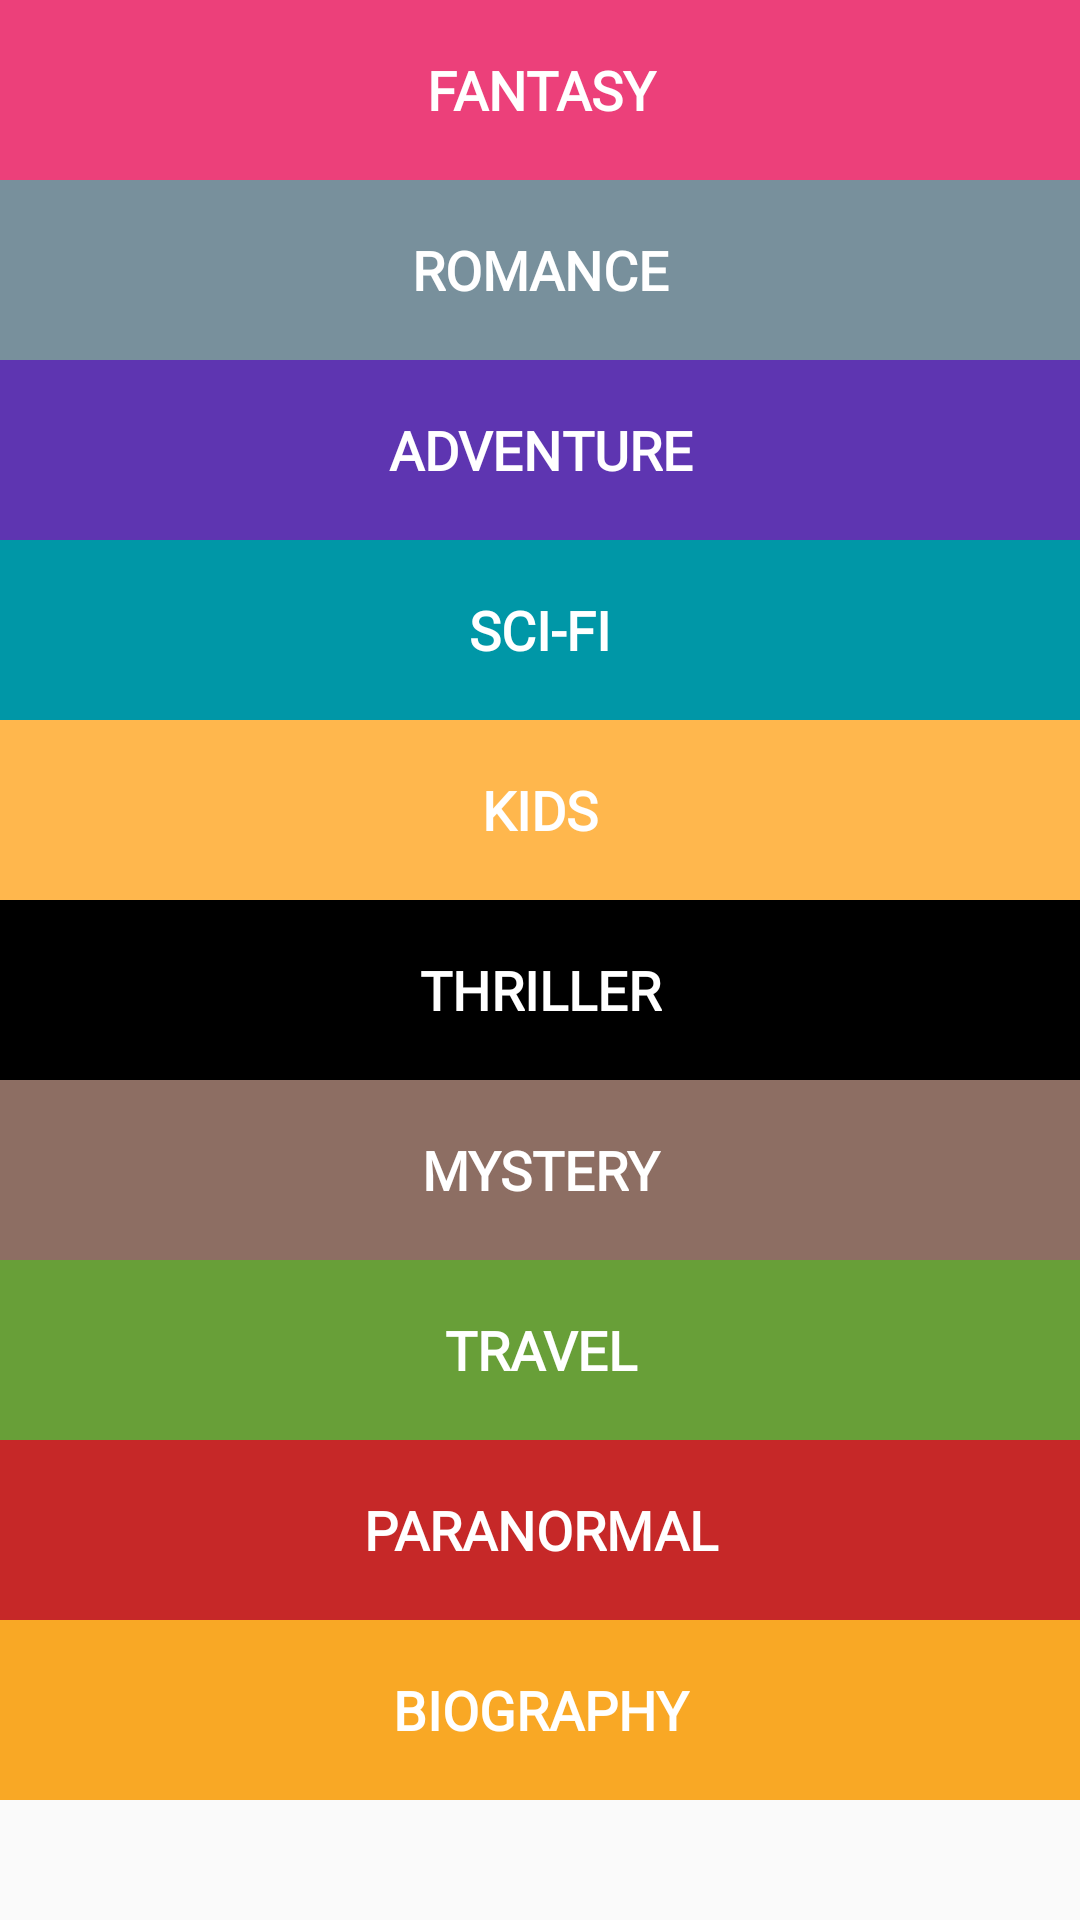

Write the Android layout XML for this screen, with the resource values it uses.
<!-- AndroidManifest.xml: application theme AppTheme -->
<!-- res/layout/explorer_view.xml -->
<?xml version="1.0" encoding="utf-8"?>
<LinearLayout xmlns:android="http://schemas.android.com/apk/res/android"
    xmlns:app="http://schemas.android.com/apk/res-auto"
    android:orientation="vertical" android:layout_width="match_parent"
    android:layout_height="match_parent">

    <ScrollView
        android:layout_width="match_parent"
        android:layout_height="match_parent">

        <LinearLayout
            android:layout_width="match_parent"
            android:layout_height="wrap_content"
            android:orientation="vertical" >

            <Button
                android:id="@+id/imageButton1"
                android:layout_width="match_parent"
                android:layout_height="60dp"
                android:background="@color/pink_400"
                android:fontFamily="@font/cabin_medium"
                android:scaleType="centerCrop"
                android:text="fantasy"
                android:textColor="@color/white"
                android:textSize="18sp"
                android:textStyle="bold" />

            <Button
                android:id="@+id/imageButton"
                android:layout_width="match_parent"
                android:layout_height="60dp"
                android:background="@color/blue_grey_400"
                android:fontFamily="@font/cabin_medium"
                android:scaleType="centerCrop"
                android:text="ROMANCE"
                android:textColor="@color/white"
                android:textSize="18sp"
                android:textStyle="bold" />

            <Button
                android:id="@+id/imageButton7"
                android:layout_width="match_parent"
                android:layout_height="60dp"
                android:background="@color/deep_purple_600"
                android:fontFamily="@font/cabin_medium"
                android:scaleType="centerCrop"
                android:text="Adventure"
                android:textColor="@color/white"
                android:textSize="18sp"
                android:textStyle="bold" />

            <Button
                android:id="@+id/imageButton3"
                android:layout_width="match_parent"
                android:layout_height="60dp"
                android:background="@color/cyan_700"
                android:fontFamily="@font/cabin_medium"
                android:scaleType="centerCrop"
                android:text="sci-fi"
                android:textColor="@color/white"
                android:textSize="18sp"
                android:textStyle="bold" />

            <Button
                android:id="@+id/imageButton5"
                android:layout_width="match_parent"
                android:layout_height="60dp"
                android:background="@color/orange_300"
                android:fontFamily="@font/cabin_medium"
                android:scaleType="centerCrop"
                android:text="kids"
                android:textColor="@color/white"
                android:textSize="18sp"
                android:textStyle="bold" />

            <Button
                android:id="@+id/imageButton4"
                android:layout_width="match_parent"
                android:layout_height="60dp"
                android:background="@color/black"
                android:fontFamily="@font/cabin_medium"
                android:scaleType="centerCrop"
                android:text="Thriller"
                android:textColor="@color/white"
                android:textSize="18sp"
                android:textStyle="bold" />

            <Button
                android:id="@+id/imageButton2"
                android:layout_width="match_parent"
                android:layout_height="60dp"
                android:background="@color/brown_400"
                android:fontFamily="@font/cabin_medium"
                android:scaleType="centerCrop"
                android:text="mystery"
                android:textColor="@color/white"
                android:textSize="18sp"
                android:textStyle="bold" />

            <Button
                android:id="@+id/imageButton8"
                android:layout_width="match_parent"
                android:layout_height="60dp"
                android:background="@color/light_green_700"
                android:fontFamily="@font/cabin_medium"
                android:scaleType="centerCrop"
                android:text="Travel"
                android:textColor="@color/white"
                android:textSize="18sp"
                android:textStyle="bold" />

            <Button
                android:id="@+id/imageButton6"
                android:layout_width="match_parent"
                android:layout_height="60dp"
                android:background="@color/red_800"
                android:fontFamily="@font/cabin_medium"
                android:scaleType="centerCrop"
                android:text="paranormal"
                android:textColor="@color/white"
                android:textSize="18sp"
                android:textStyle="bold" />

            <Button
                android:id="@+id/imageButton9"
                android:layout_width="match_parent"
                android:layout_height="60dp"
                android:background="@color/yellow_800"
                android:fontFamily="@font/cabin_medium"
                android:scaleType="centerCrop"
                android:text="Biography"
                android:textColor="@color/white"
                android:textSize="18sp"
                android:textStyle="bold" />
        </LinearLayout>
    </ScrollView>


</LinearLayout>
<!-- resources referenced by this layout -->
<resources>
  <color name="black">#000000</color>
  <color name="blue_grey_400">#78909C</color>
  <color name="brown_400">#8D6E63</color>
  <color name="cyan_700">#0097a7</color>
  <color name="deep_purple_600">#5e35b1</color>
  <color name="light_green_700">#689f38</color>
  <color name="orange_300">#FFB74D</color>
  <color name="pink_400">#EC407A</color>
  <color name="red_800">#C62828</color>
  <color name="white">#ffffff</color>
  <color name="yellow_800">#f9a825</color>
  <style name="AppTheme" parent="Theme.AppCompat.Light.NoActionBar">
          
          <item name="colorPrimary">@color/amber_900</item>
          <item name="colorPrimaryDark">@color/colorPrimaryDark</item>
          <item name="colorAccent">@color/colorAccent</item>
      </style>
  <color name="amber_900">#ff6f00</color>
  <color name="colorPrimaryDark">#303F9F</color>
  <color name="colorAccent">#FF4081</color>
</resources>
